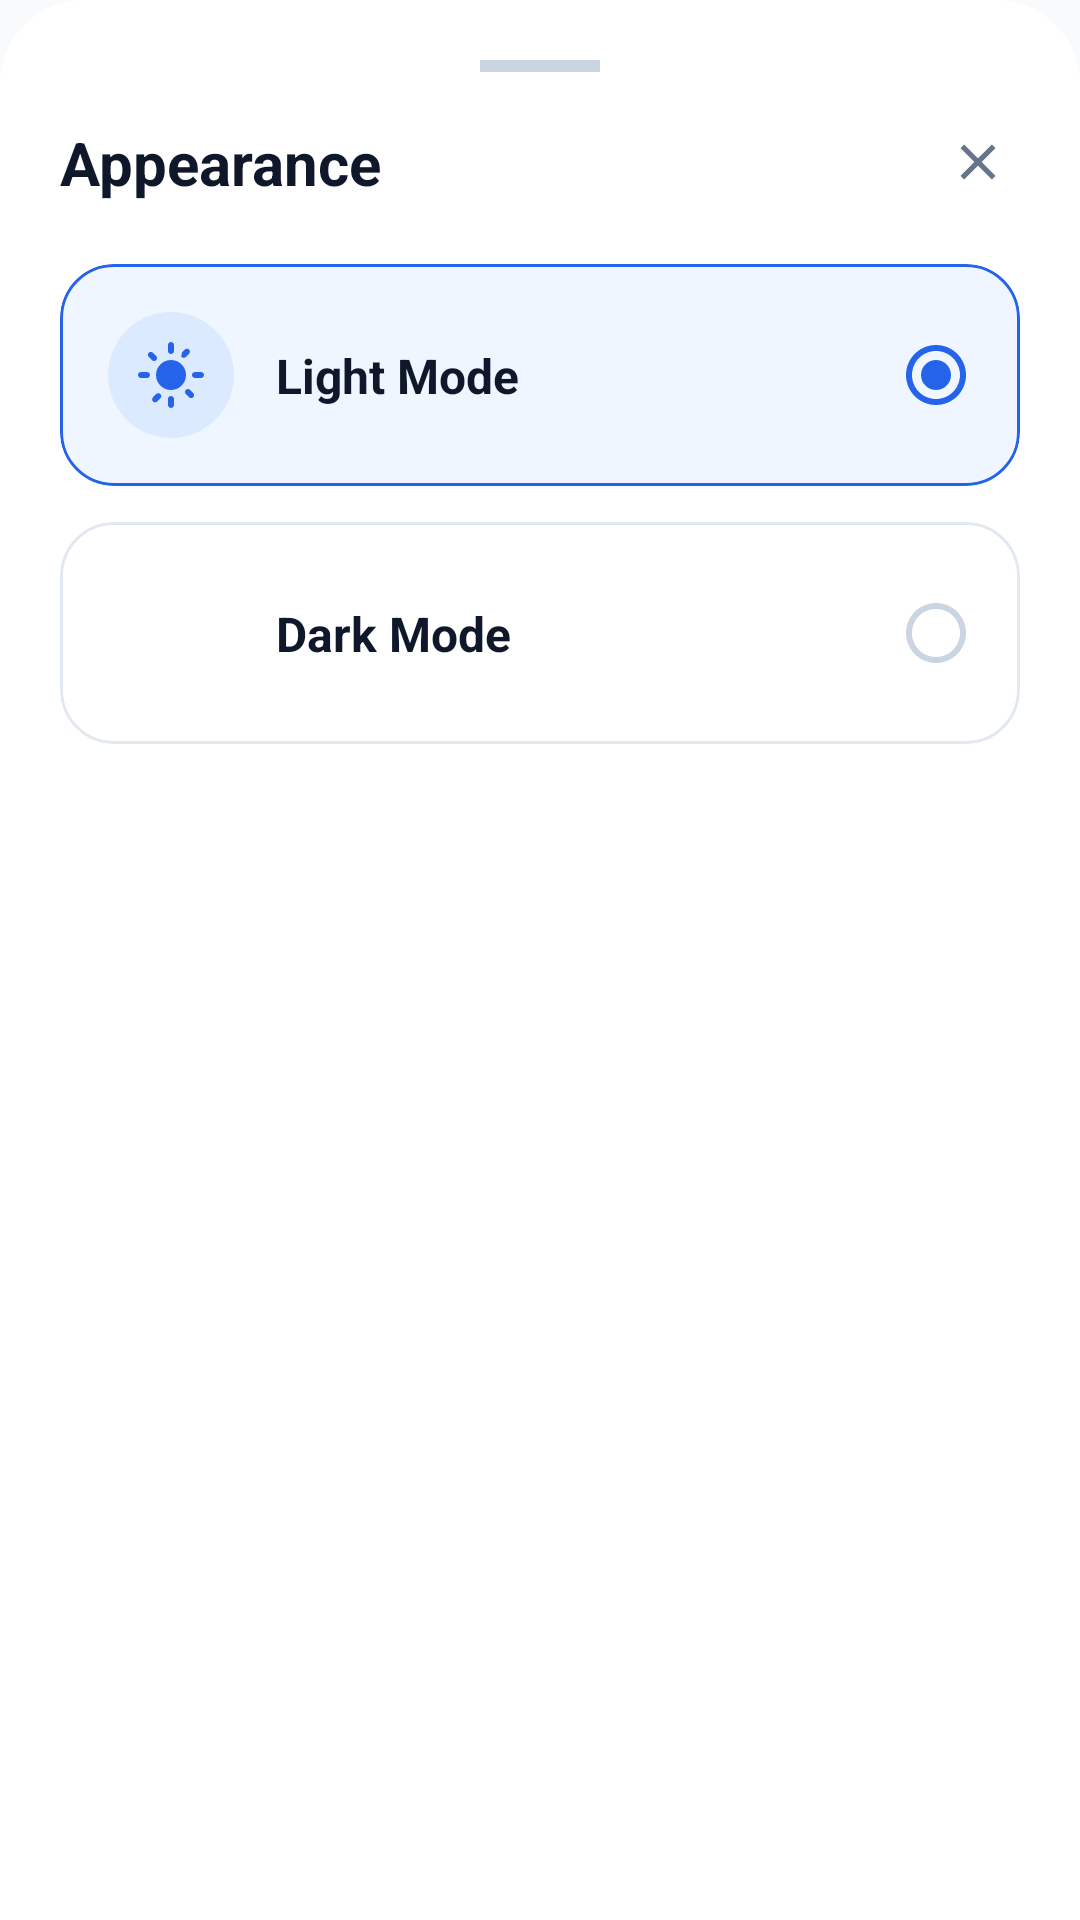

The Android layout XML behind this screen, and the referenced resources:
<!-- AndroidManifest.xml: application theme Theme.IELTSMyBand -->
<!-- res/layout/bottom_sheet_appearance.xml -->
<?xml version="1.0" encoding="utf-8"?>
<LinearLayout xmlns:android="http://schemas.android.com/apk/res/android"
    xmlns:app="http://schemas.android.com/apk/res-auto"
    android:layout_width="match_parent"
    android:layout_height="wrap_content"
    android:background="@drawable/bg_bottom_sheet"
    android:orientation="vertical"
    android:padding="20dp">

    <View
        android:layout_width="40dp"
        android:layout_height="4dp"
        android:layout_gravity="center_horizontal"
        android:layout_marginBottom="16dp"
        android:background="#CBD5E1" />

    <androidx.constraintlayout.widget.ConstraintLayout
        android:layout_width="match_parent"
        android:layout_height="wrap_content"
        android:layout_marginBottom="20dp">

        <TextView
            android:id="@+id/tv_bs_title"
            android:layout_width="wrap_content"
            android:layout_height="wrap_content"
            android:text="@string/appearance"
            android:textColor="@color/text_primary"
            android:textSize="20sp"
            android:textStyle="bold"
            app:layout_constraintBottom_toBottomOf="parent"
            app:layout_constraintLeft_toLeftOf="parent"
            app:layout_constraintTop_toTopOf="parent" />

        <ImageView
            android:id="@+id/btn_close"
            android:layout_width="28dp"
            android:layout_height="28dp"
            android:contentDescription="@string/cd_close"
            android:padding="4dp"
            android:src="@drawable/ic_close"
            app:layout_constraintBottom_toBottomOf="parent"
            app:layout_constraintRight_toRightOf="parent"
            app:layout_constraintTop_toTopOf="parent" />

    </androidx.constraintlayout.widget.ConstraintLayout>

    <com.google.android.material.card.MaterialCardView
        android:id="@+id/card_light_mode"
        android:layout_width="match_parent"
        android:layout_height="wrap_content"
        android:layout_marginBottom="12dp"
        app:cardBackgroundColor="@color/card_listening_bg"
        app:cardCornerRadius="18dp"
        app:cardElevation="0dp"
        app:strokeColor="@color/primary_blue"
        app:strokeWidth="1dp">

        <androidx.constraintlayout.widget.ConstraintLayout
            android:layout_width="match_parent"
            android:layout_height="wrap_content"
            android:padding="16dp">

            <ImageView
                android:id="@+id/icon_sun_bg"
                android:layout_width="42dp"
                android:layout_height="42dp"
                android:background="@drawable/bg_circle_light_blue"
                android:importantForAccessibility="no"
                android:padding="9dp"
                android:src="@drawable/ic_sun"
                app:layout_constraintBottom_toBottomOf="parent"
                app:layout_constraintLeft_toLeftOf="parent"
                app:layout_constraintTop_toTopOf="parent" />

            <TextView
                android:layout_width="0dp"
                android:layout_height="wrap_content"
                android:layout_marginStart="14dp"
                android:layout_marginEnd="8dp"
                android:text="@string/light_mode"
                android:textColor="@color/text_primary"
                android:textSize="16sp"
                android:textStyle="bold"
                app:layout_constraintBottom_toBottomOf="parent"
                app:layout_constraintLeft_toRightOf="@id/icon_sun_bg"
                app:layout_constraintRight_toLeftOf="@id/radio_light"
                app:layout_constraintTop_toTopOf="parent" />

            <ImageView
                android:id="@+id/radio_light"
                android:layout_width="24dp"
                android:layout_height="24dp"
                android:importantForAccessibility="no"
                android:src="@drawable/ic_radio_checked"
                app:layout_constraintBottom_toBottomOf="parent"
                app:layout_constraintRight_toRightOf="parent"
                app:layout_constraintTop_toTopOf="parent" />

        </androidx.constraintlayout.widget.ConstraintLayout>

    </com.google.android.material.card.MaterialCardView>

    <com.google.android.material.card.MaterialCardView
        android:id="@+id/card_dark_mode"
        android:layout_width="match_parent"
        android:layout_height="wrap_content"
        android:layout_marginBottom="16dp"
        app:cardBackgroundColor="@color/card_bg"
        app:cardCornerRadius="18dp"
        app:cardElevation="0dp"
        app:strokeColor="@color/stroke_color"
        app:strokeWidth="1dp">

        <androidx.constraintlayout.widget.ConstraintLayout
            android:layout_width="match_parent"
            android:layout_height="wrap_content"
            android:padding="16dp">

            <ImageView
                android:id="@+id/icon_dark_bg"
                android:layout_width="42dp"
                android:layout_height="42dp"
                android:background="@drawable/bg_circle_blue"
                android:importantForAccessibility="no"
                android:padding="9dp"
                android:src="@drawable/ic_moon"
                app:layout_constraintBottom_toBottomOf="parent"
                app:layout_constraintLeft_toLeftOf="parent"
                app:layout_constraintTop_toTopOf="parent" />

            <TextView
                android:layout_width="0dp"
                android:layout_height="wrap_content"
                android:layout_marginStart="14dp"
                android:layout_marginEnd="8dp"
                android:text="@string/dark_mode"
                android:textColor="@color/text_primary"
                android:textSize="16sp"
                android:textStyle="bold"
                app:layout_constraintBottom_toBottomOf="parent"
                app:layout_constraintLeft_toRightOf="@id/icon_dark_bg"
                app:layout_constraintRight_toLeftOf="@id/radio_dark"
                app:layout_constraintTop_toTopOf="parent" />

            <ImageView
                android:id="@+id/radio_dark"
                android:layout_width="24dp"
                android:layout_height="24dp"
                android:importantForAccessibility="no"
                android:src="@drawable/ic_radio_unchecked"
                app:layout_constraintBottom_toBottomOf="parent"
                app:layout_constraintRight_toRightOf="parent"
                app:layout_constraintTop_toTopOf="parent" />

        </androidx.constraintlayout.widget.ConstraintLayout>

    </com.google.android.material.card.MaterialCardView>

</LinearLayout>
<!-- resources referenced by this layout -->
<resources>
  <color name="card_bg">#FFFFFF</color>
  <color name="card_listening_bg">#EFF6FF</color>
  <color name="primary_blue">#2563EB</color>
  <color name="stroke_color">#E2E8F0</color>
  <color name="text_primary">#0F172A</color>
  <!-- drawable bg_bottom_sheet (drawable) -->
  <?xml version="1.0" encoding="utf-8"?>
  <shape xmlns:android="http://schemas.android.com/apk/res/android"
      android:shape="rectangle">
      <solid android:color="@color/bottom_sheet_bg"/>
      <corners
          android:topLeftRadius="28dp"
          android:topRightRadius="28dp"/>
  </shape>
  <!-- drawable bg_circle_light_blue (drawable) -->
  <?xml version="1.0" encoding="utf-8"?>
  <shape xmlns:android="http://schemas.android.com/apk/res/android"
      android:shape="oval">
      <solid android:color="#DBEAFE"/>
  </shape>
  <!-- drawable ic_close (drawable) -->
  <?xml version="1.0" encoding="utf-8"?>
  <vector xmlns:android="http://schemas.android.com/apk/res/android"
      android:width="24dp"
      android:height="24dp"
      android:viewportWidth="24"
      android:viewportHeight="24">
      <path
          android:fillColor="#64748B"
          android:pathData="M19,6.41L17.59,5 12,10.59 6.41,5 5,6.41 10.59,12 5,17.59 6.41,19 12,13.41 17.59,19 19,17.59 13.41,12z"/>
  </vector>
  <!-- drawable ic_moon (drawable) -->
  <?xml version="1.0" encoding="utf-8"?>
  <vector xmlns:android="http://schemas.android.com/apk/res/android"
      android:width="24dp"
      android:height="24dp"
      android:viewportWidth="24"
      android:viewportHeight="24">
      <path
          android:fillColor="#FFFFFF"
          android:pathData="M12.3,2C6.5,2 1.8,6.7 1.8,12.5c0,5.8 4.7,10.5 10.5,10.5 5.2,0 9.5,-3.8 10.3,-8.8 -0.7,0.2 -1.5,0.3 -2.3,0.3 -4.7,0 -8.5,-3.8 -8.5,-8.5 0,-1.5 0.4,-3 1.1,-4.3 -0.2,0 -0.4,0 -0.6,0z"/>
  </vector>
  <!-- drawable ic_radio_checked (drawable) -->
  <?xml version="1.0" encoding="utf-8"?>
  <vector xmlns:android="http://schemas.android.com/apk/res/android"
      android:width="24dp"
      android:height="24dp"
      android:viewportWidth="24"
      android:viewportHeight="24">
      <path
          android:fillColor="#2563EB"
          android:pathData="M12,2C6.48,2 2,6.48 2,12s4.48,10 10,10 10,-4.48 10,-10S17.52,2 12,2zM12,20c-4.42,0 -8,-3.58 -8,-8s3.58,-8 8,-8 8,3.58 8,8 -3.58,8 -8,8zM12,7c-2.76,0 -5,2.24 -5,5s2.24,5 5,5 5,-2.24 5,-5 -2.24,-5 -5,-5z"/>
  </vector>
  <!-- drawable ic_radio_unchecked (drawable) -->
  <?xml version="1.0" encoding="utf-8"?>
  <vector xmlns:android="http://schemas.android.com/apk/res/android"
      android:width="24dp"
      android:height="24dp"
      android:viewportWidth="24"
      android:viewportHeight="24">
      <path
          android:fillColor="#CBD5E1"
          android:pathData="M12,2C6.48,2 2,6.48 2,12s4.48,10 10,10 10,-4.48 10,-10S17.52,2 12,2zM12,20c-4.42,0 -8,-3.58 -8,-8s3.58,-8 8,-8 8,3.58 8,8 -3.58,8 -8,8z"/>
  </vector>
  <string name="appearance">Appearance</string>
  <string name="cd_close">Close</string>
  <string name="dark_mode">Dark Mode</string>
  <string name="light_mode">Light Mode</string>
  <style name="Theme.IELTSMyBand" parent="Base.Theme.IELTSMyBand" />
  <color name="bottom_sheet_bg">#FFFFFF</color>
  <style name="Base.Theme.IELTSMyBand" parent="Theme.Material3.DayNight.NoActionBar">
          <item name="android:windowBackground">@color/bg_main</item>
          <item name="colorPrimary">@color/primary_blue</item>
      </style>
  <color name="bg_main">#F8FAFC</color>
</resources>
